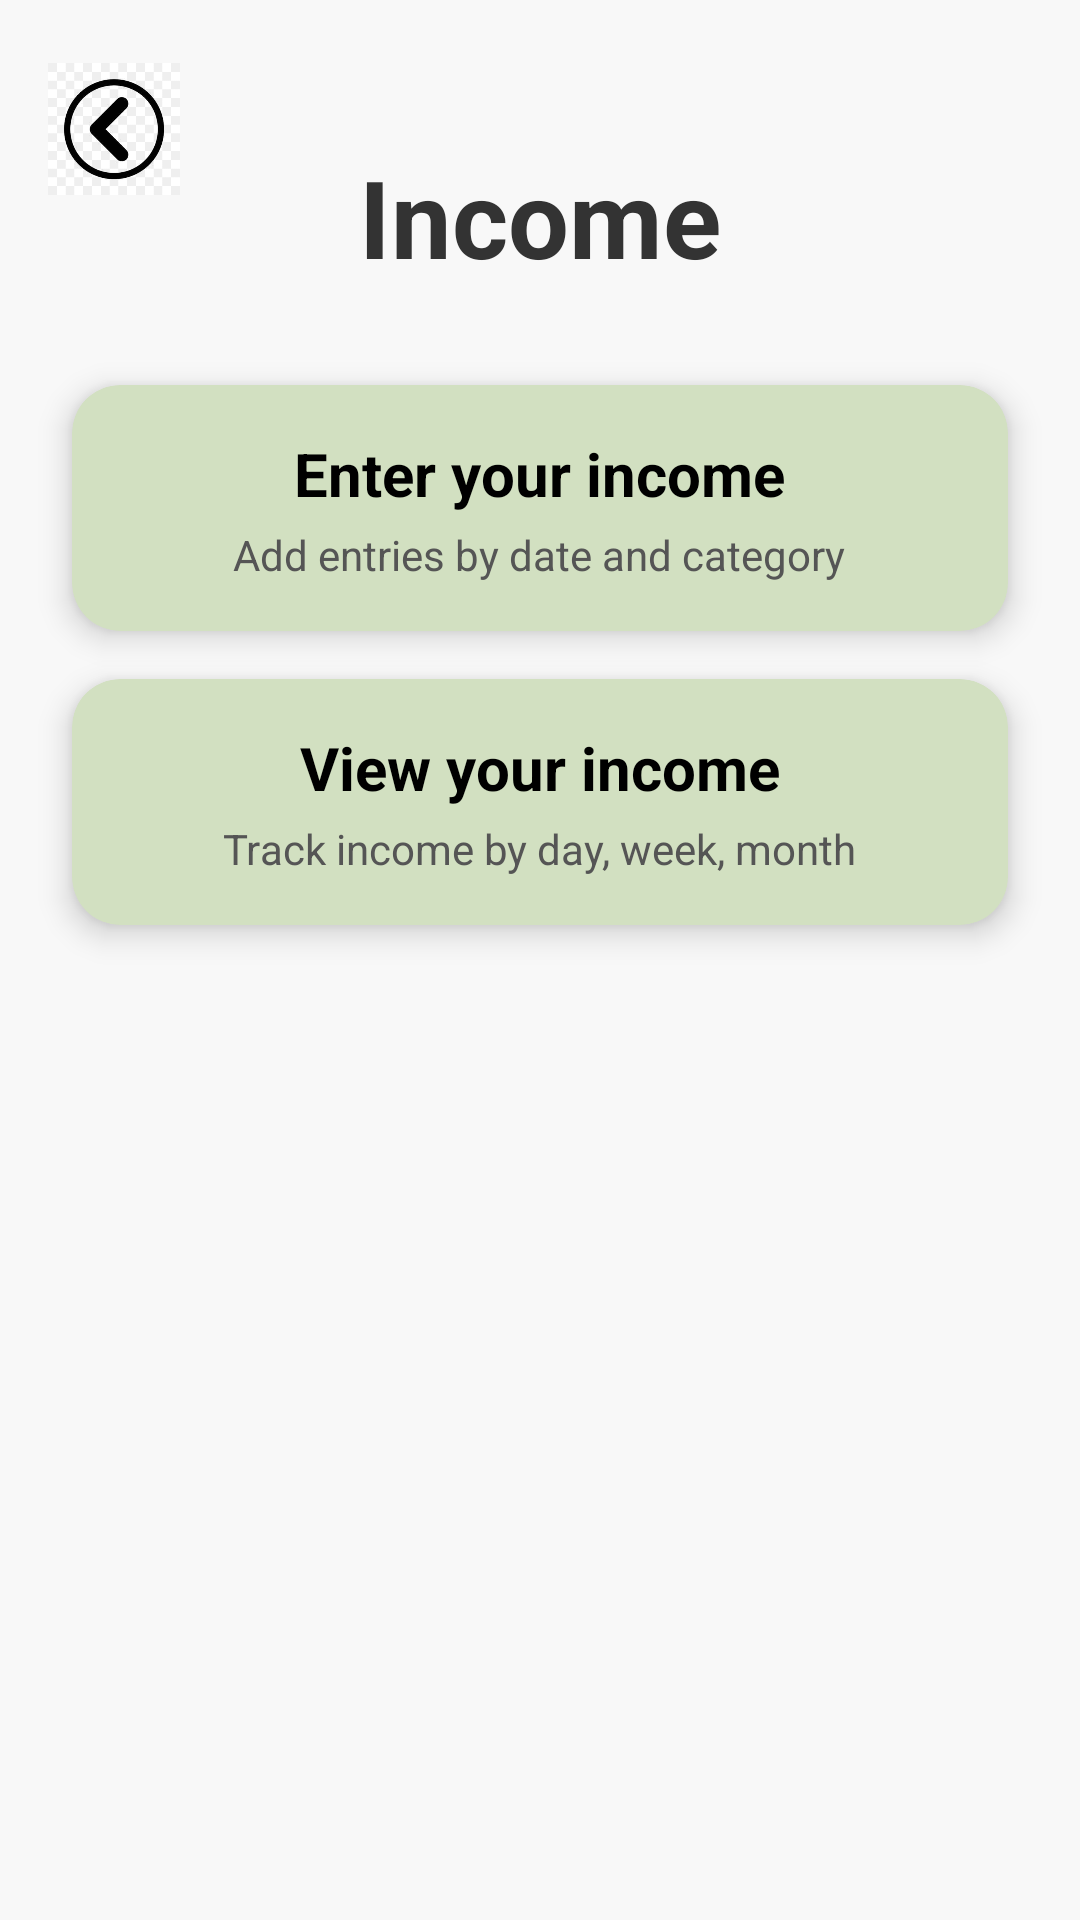

Layout XML and referenced resources for this Android screen:
<!-- AndroidManifest.xml: application theme Theme.ExpenseTrackerFinal -->
<!-- res/layout/activity_main_page_income.xml -->
<?xml version="1.0" encoding="utf-8"?>
<androidx.constraintlayout.widget.ConstraintLayout xmlns:android="http://schemas.android.com/apk/res/android"
    xmlns:app="http://schemas.android.com/apk/res-auto"
    xmlns:tools="http://schemas.android.com/tools"
    android:id="@+id/main"
    android:layout_width="match_parent"
    android:layout_height="match_parent"
    tools:context=".MainPageIncome"
    android:background="#F8F8F8">

    
    <TextView
        android:id="@+id/textView15"
        android:layout_width="wrap_content"
        android:layout_height="wrap_content"
        android:text="Income"
        android:textSize="36sp"
        android:textStyle="bold"
        android:textColor="#333333"
        app:layout_constraintTop_toTopOf="parent"
        app:layout_constraintStart_toStartOf="parent"
        app:layout_constraintEnd_toEndOf="parent"
        android:layout_marginTop="48dp" />

    
    <androidx.cardview.widget.CardView
        android:id="@+id/EnterIncome"
        android:layout_width="0dp"
        android:layout_height="wrap_content"
        android:layout_marginTop="32dp"
        android:layout_marginHorizontal="24dp"
        android:backgroundTint="#D2E0C1"
        app:cardCornerRadius="16dp"
        app:cardElevation="6dp"
        app:layout_constraintTop_toBottomOf="@id/textView15"
        app:layout_constraintStart_toStartOf="parent"
        app:layout_constraintEnd_toEndOf="parent">

        <LinearLayout
            android:layout_width="match_parent"
            android:layout_height="wrap_content"
            android:orientation="vertical"
            android:padding="16dp"
            android:gravity="center_horizontal">

            <TextView
                android:layout_width="wrap_content"
                android:layout_height="wrap_content"
                android:text="Enter your income"
                android:textSize="20sp"
                android:textStyle="bold"
                android:textColor="#000000" />

            <TextView
                android:layout_width="wrap_content"
                android:layout_height="wrap_content"
                android:layout_marginTop="4dp"
                android:text="Add entries by date and category"
                android:textSize="14sp"
                android:textColor="#555555" />
        </LinearLayout>
    </androidx.cardview.widget.CardView>

    
    <androidx.cardview.widget.CardView
        android:id="@+id/ViewIncome"
        android:layout_width="0dp"
        android:layout_height="wrap_content"
        android:layout_marginTop="16dp"
        android:layout_marginHorizontal="24dp"
        android:backgroundTint="#D2E0C1"
        app:cardCornerRadius="16dp"
        app:cardElevation="6dp"
        app:layout_constraintTop_toBottomOf="@id/EnterIncome"
        app:layout_constraintStart_toStartOf="parent"
        app:layout_constraintEnd_toEndOf="parent">

        <LinearLayout
            android:layout_width="match_parent"
            android:layout_height="wrap_content"
            android:orientation="vertical"
            android:padding="16dp"
            android:gravity="center_horizontal">

            <TextView
                android:layout_width="wrap_content"
                android:layout_height="wrap_content"
                android:text="View your income"
                android:textSize="20sp"
                android:textStyle="bold"
                android:textColor="#000000" />

            <TextView
                android:layout_width="wrap_content"
                android:layout_height="wrap_content"
                android:layout_marginTop="4dp"
                android:text="Track income by day, week, month"
                android:textSize="14sp"
                android:textColor="#555555" />
        </LinearLayout>
    </androidx.cardview.widget.CardView>

    
    <androidx.appcompat.widget.Toolbar
        android:id="@+id/toolbar"
        android:layout_width="60dp"
        android:layout_height="54dp"
        android:layout_marginTop="16dp"
        app:layout_constraintStart_toStartOf="parent"
        app:layout_constraintTop_toTopOf="parent">

        <ImageView
            android:layout_width="wrap_content"
            android:layout_height="wrap_content"
            android:src="@drawable/back_button"/>

    </androidx.appcompat.widget.Toolbar>


</androidx.constraintlayout.widget.ConstraintLayout>
<!-- resources referenced by this layout -->
<resources>
  <!-- drawable back_button: png bitmap (drawable, 40062 bytes) -->
  <style name="Theme.ExpenseTrackerFinal" parent="Base.Theme.ExpenseTrackerFinal" />
  <style name="Base.Theme.ExpenseTrackerFinal" parent="Theme.Material3.DayNight.NoActionBar">
          
          
      </style>
</resources>
